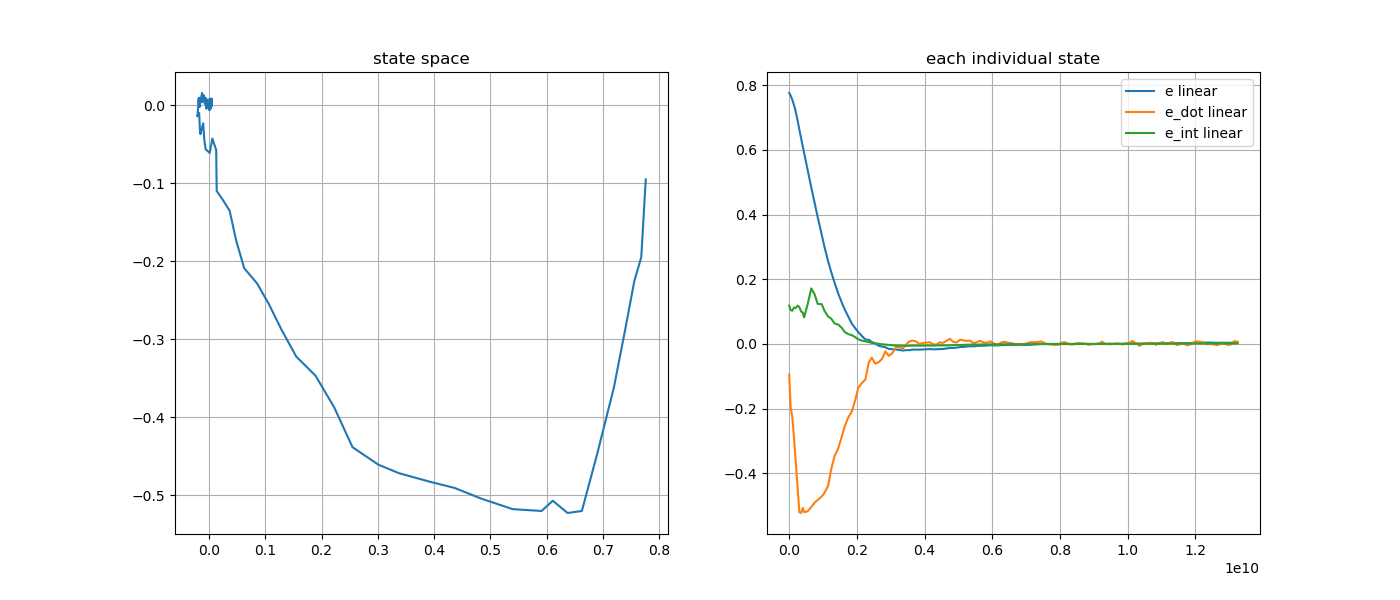

The file beside this chart, header and first rows:
e, e_dot, e_int, stamp, 
0.7854, -3.222691100565906e-06, 0.1179, 1761312338304170522, 
0.7759, -0.09505, 0.1182, 1761312338354204546, 
0.7679, -0.1948, 0.1049, 1761312338394202044, 
0.7556, -0.2254, 0.1024, 1761312338443249121, 
0.7392, -0.2882, 0.1125, 1761312338493606249, 
0.7193, -0.3618, 0.1111, 1761312338543562832, 
0.6895, -0.4473, 0.1181, 1761312338603556929, 
0.6624, -0.5204, 0.1138, 1761312338653435977, 
0.637, -0.523, 0.1, 1761312338704130916, 
0.6107, -0.5073, 0.0972, 1761312338755208773, 
0.5907, -0.5204, 0.08191, 1761312338793247579, 
0.5393, -0.518, 0.121, 1761312338894183455, 
0.4835, -0.5045, 0.1715, 1761312339005813050, 
0.4361, -0.4908, 0.1532, 1761312339104176990, 
0.3925, -0.483, 0.1236, 1761312339194250243, 
0.3371, -0.4719, 0.1228, 1761312339314888832, 
0.3007, -0.461, 0.1026, 1761312339393500141, 
0.2549, -0.4386, 0.08447, 1761312339504141074, 
0.2224, -0.3876, 0.07807, 1761312339594207328, 
0.1892, -0.3469, 0.06326, 1761312339693987578, 
0.1548, -0.3222, 0.05949, 1761312339804326011, 
0.1284, -0.2875, 0.04966, 1761312339904230480, 
0.1064, -0.2554, 0.03681, 1761312339993257027, 
0.08538, -0.2286, 0.03032, 1761312340093547372, 
0.0623, -0.2089, 0.02685, 1761312340204553601, 
0.04833, -0.1741, 0.02064, 1761312340304184947, 
0.03648, -0.1352, 0.01402, 1761312340395211110, 
0.02522, -0.1222, 0.01043, 1761312340493783154, 
0.01351, -0.1098, 0.007884, 1761312340604864010, 
0.0126, -0.05731, 0.0054, 1761312340704187649, 
0.005747, -0.04256, 0.003018, 1761312340794352108, 
0.001149, -0.06104, 0.001851, 1761312340894120144, 
-0.00614, -0.05643, 7.895297911075725e-05, 1761312341003266735, 
-0.008415, -0.04456, -0.001415, 1761312341105159223, 
-0.01053, -0.02305, -0.002395, 1761312341194227997, 
-0.01549, -0.03694, -0.003239, 1761312341293254722, 
-0.01643, -0.02972, -0.004225, 1761312341393266512, 
-0.01762, -0.01004, -0.005225, 1761312341504183375, 
-0.01839, -0.009663, -0.005269, 1761312341594211300, 
-0.02075, -0.01416, -0.005935, 1761312341713323048, 
-0.01938, -0.002394, -0.006147, 1761312341804273043, 
-0.01932, 0.007813, -0.005672, 1761312341904151815, 
-0.01761, 0.00971, -0.005376, 1761312341995214353, 
-0.01789, 0.007986, -0.005204, 1761312342094014018, 
-0.01771, -0.0006157, -0.005568, 1761312342204485399, 
-0.0172, 0.003348, -0.00554, 1761312342303843335, 
-0.01702, 0.003595, -0.00493, 1761312342394326463, 
-0.01605, 0.005068, -0.005282, 1761312342513970203, 
-0.01701, -0.001287, -0.005242, 1761312342603692932, 
-0.01635, -0.002061, -0.004699, 1761312342704199499, 
-0.01607, 0.004824, -0.004733, 1761312342795226982, 
-0.01582, 0.002781, -0.004619, 1761312342895687058, 
-0.0139, 0.009944, -0.00482, 1761312343005739775, 
-0.01251, 0.01581, -0.004403, 1761312343104205444, 
-0.01263, 0.006429, -0.003699, 1761312343195250337, 
-0.01163, 0.004263, -0.003534, 1761312343296502366, 
-0.009804, 0.01331, -0.003577, 1761312343405275992, 
-0.009333, 0.01082, -0.003166, 1761312343502285128, 
-0.00805, 0.009314, -0.002585, 1761312343595473863, 
-0.007426, 0.009996, -0.002399, 1761312343695670023, 
... 79 more rows
